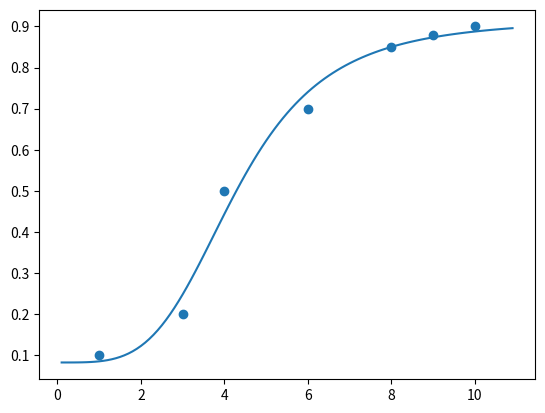

Generate this figure with matplotlib:
import numpy as np
from scipy.optimize import minimize
import matplotlib.pyplot as plt


class IC50:
    def __init__(self, x, y):
        self.x = x
        self.y = y

        # Predicts likely initial parameters to optimize from.
        self.ip_min_y = min(y)
        self.ip_max_y = max(y)
        self.ip_ic50 = np.median(x)
        self.initial_predictions = np.array([self.ip_min_y, self.ip_max_y, 1, self.ip_ic50])

    # Four-parameter function to calculate IC50 regression.
    def formula(self, X, min_y, max_y, hill_coeff, ic50):
        return min_y + ((max_y - min_y) / (1 + np.power((X / ic50), hill_coeff)))

    # Returns the residual sum of squares between predicted and expected values.
    def RSS(self, init_params):
        predictions = self.formula(self.x, *init_params)
        return sum((self.y - predictions) ** 2)

    # Using the scipy minimize function to optimize from initial predicted parameters.
    def fit(self):
        result = minimize(self.RSS, self.initial_predictions, method='Powell')
        fitted_params = result.x
        return fitted_params

    # Currently, returns R-squared value of the determined regression.
    def accuracy_metrics(self):
        fitted_params = self.fit()
        model_predictions = self.formula(self.x, *fitted_params)
        abs_error = self.y - model_predictions
        std_err = np.square(abs_error)
        MSE = np.mean(std_err)
        R2 = 1.0 - (np.var(abs_error) / np.var(y))
        return 'The R-squared value of the regression is ' + str(np.round(R2, 2)) + '.'

    # Returns the value for the calculated IC50.
    def ic50_val(self):
        fitted_params = self.fit()
        return fitted_params[3]

    # Cleans up the parameters, labels them, and returns them.
    def parameters(self):
        fitted_params = self.fit()
        minimum = fitted_params[0]
        maximum = fitted_params[1]
        hill_coeff = fitted_params[2]
        ic50 = fitted_params[3]
        params = [minimum, maximum, hill_coeff, ic50]
        params = [str(np.round(x, 2)) for x in params]
        labels = ['min: ', 'max: ', 'Hill coeff: ', 'IC50: ']
        params = [labels[i] + params[i] for i in range(len(params))]
        return params

    # Plots a comparison of the raw data with the calculated regression.
    def chart(self):
        # Plotting the raw data.
        plt.scatter(self.x, self.y)

        # Plotting the regression.
        fitted_params = self.fit()
        x_vals = np.arange(0.1, max(self.x)+1, 0.1)
        y_preds = self.formula(x_vals, *fitted_params)
        plt.plot(x_vals, y_preds)
        plt.show()


# Sample numbers, somewhat loggy
x = [10, 8, 9, 4, 6, 1, 3]
y = [0.9, 0.85, 0.88, 0.5, 0.7, .1, .2]

example = IC50(x, y)
print(example.ic50_val())
print(example.accuracy_metrics())
print(example.parameters())
example.chart()
